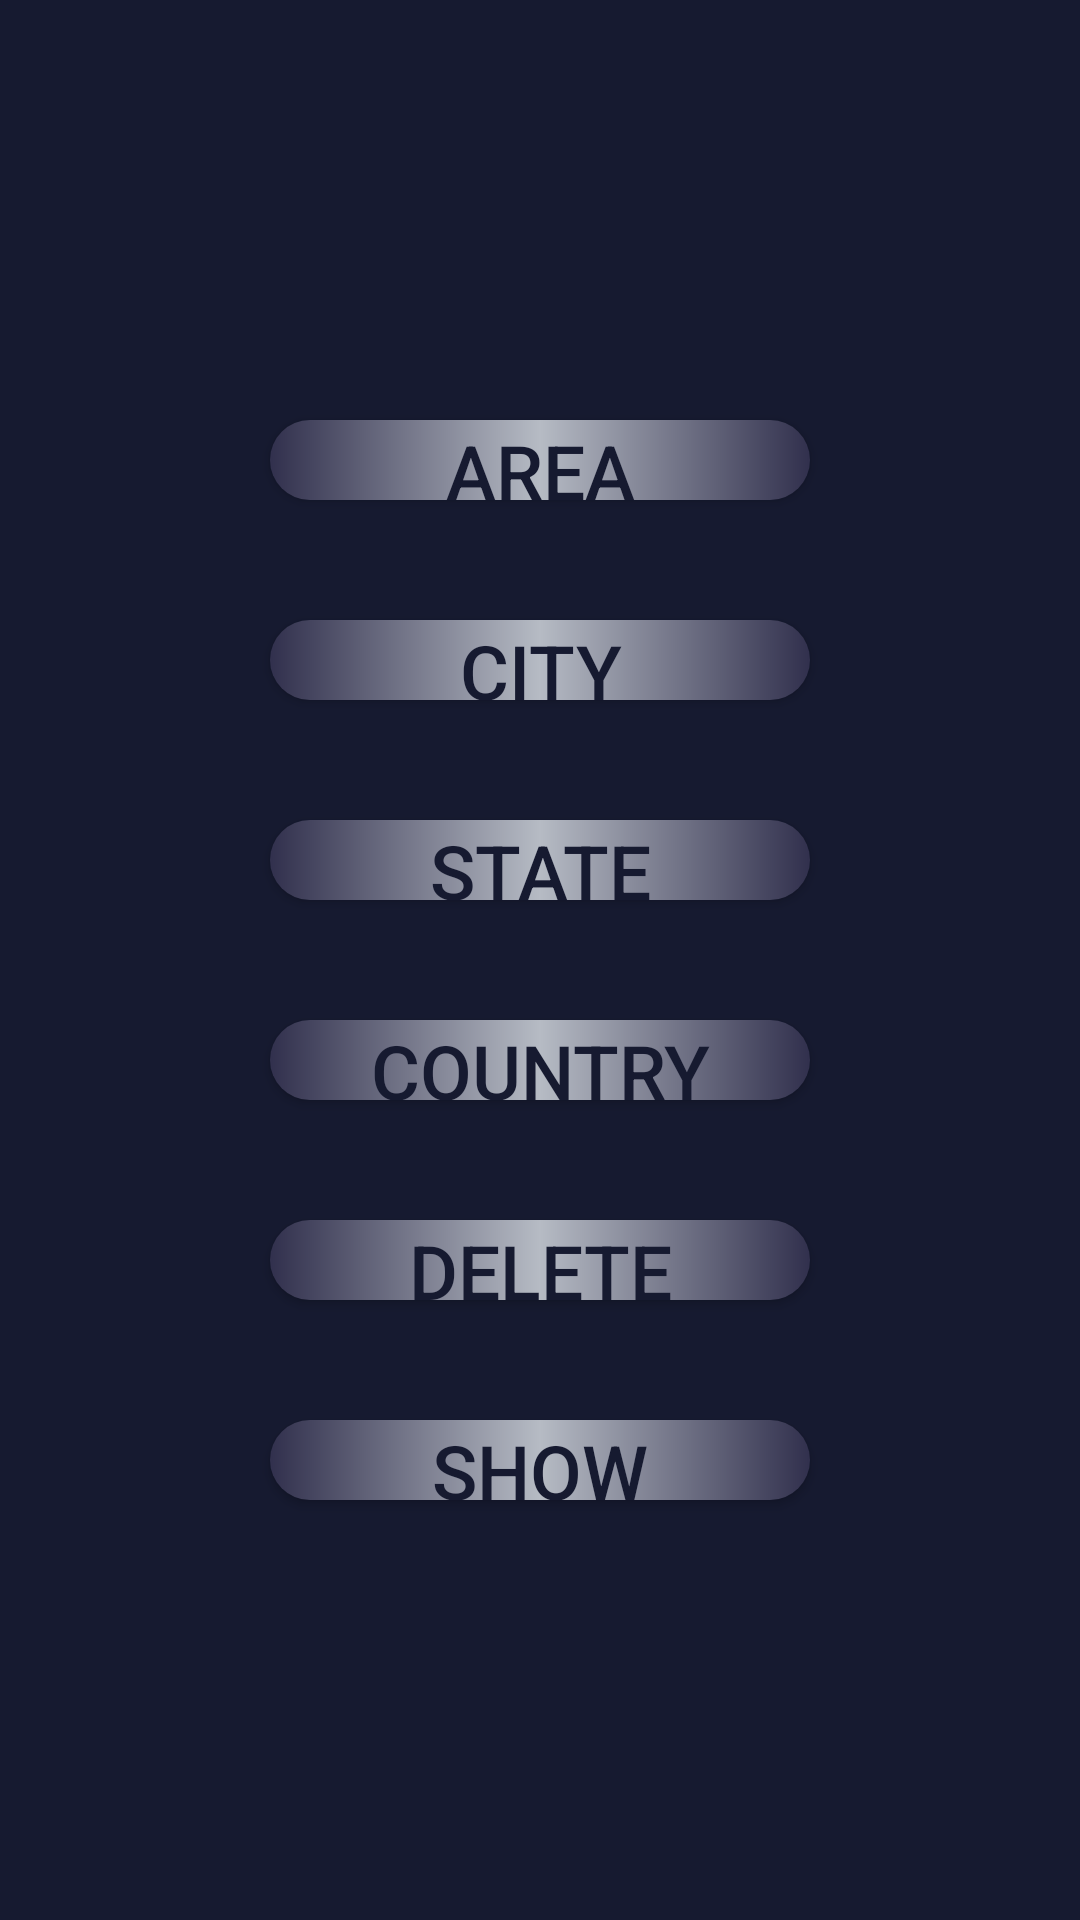

Layout XML and referenced resources for this Android screen:
<!-- AndroidManifest.xml: application theme Theme.GPSKhushi -->
<!-- res/layout/activity_main.xml -->
<?xml version="1.0" encoding="utf-8"?>
<LinearLayout xmlns:android="http://schemas.android.com/apk/res/android"
    xmlns:app="http://schemas.android.com/apk/res-auto"
    xmlns:tools="http://schemas.android.com/tools"
    android:layout_width="match_parent"
    android:orientation="vertical"
    android:background="#161A30"
    android:weightSum="6"
    android:paddingTop="120dp"
    android:paddingBottom="120dp"
    android:layout_height="match_parent"
    tools:context=".MainActivity">

    <Button
        android:id="@+id/btArea"
        android:layout_width="match_parent"
        android:layout_height="0dp"
        android:layout_weight="1"
        android:text="Area"
        android:textColor="#161A30"
        android:background="@drawable/button"
        android:textSize="25dp"
        android:layout_marginTop="20dp"
        android:layout_marginBottom="20dp"
        android:layout_marginLeft="90dp"
        android:layout_marginRight="90dp"
        ></Button>

    <Button
        android:id="@+id/btCity"
        android:background="@drawable/button"
        android:layout_width="match_parent"
        android:textColor="#161A30"
        android:layout_height="0dp"
        android:layout_weight="1"
        android:text="City"
        android:textSize="25dp"
        android:layout_marginTop="20dp"
        android:layout_marginBottom="20dp"
        android:layout_marginLeft="90dp"
        android:layout_marginRight="90dp"
        ></Button>

    <Button
        android:id="@+id/btState"
        android:background="@drawable/button"
        android:layout_width="match_parent"
        android:textColor="#161A30"
        android:layout_height="0dp"
        android:layout_weight="1"
        android:text="State"
        android:textSize="25dp"
        android:layout_marginTop="20dp"
        android:layout_marginBottom="20dp"
        android:layout_marginLeft="90dp"
        android:layout_marginRight="90dp"
        ></Button>

    <Button
        android:id="@+id/btCountry"
        android:background="@drawable/button"
        android:layout_width="match_parent"
        android:textColor="#161A30"
        android:layout_height="0dp"
        android:layout_weight="1"
        android:text="Country"
        android:textSize="25dp"
        android:layout_marginTop="20dp"
        android:layout_marginBottom="20dp"
        android:layout_marginLeft="90dp"
        android:layout_marginRight="90dp"
        ></Button>

    <Button
        android:id="@+id/btPin"
        android:background="@drawable/button"
        android:textColor="#161A30"
        android:layout_width="match_parent"
        android:layout_height="0dp"
        android:layout_weight="1"
        android:text="Delete"
        android:textSize="25dp"
        android:layout_marginTop="20dp"
        android:layout_marginBottom="20dp"
        android:layout_marginLeft="90dp"
        android:layout_marginRight="90dp"
        ></Button>

    <Button
        android:id="@+id/btShow"
        android:background="@drawable/button"
        android:textColor="#161A30"
        android:layout_width="match_parent"
        android:layout_height="0dp"
        android:layout_weight="1"
        android:text="Show"
        android:textSize="25dp"
        android:layout_marginTop="20dp"
        android:layout_marginBottom="20dp"
        android:layout_marginLeft="90dp"
        android:layout_marginRight="90dp"
        ></Button>


</LinearLayout>
<!-- resources referenced by this layout -->
<resources>
  <!-- drawable button (drawable) -->
  <?xml version="1.0" encoding="utf-8"?>
  <shape xmlns:android="http://schemas.android.com/apk/res/android"
      android:shape="rectangle">
  
      <corners
          android:radius="200dp"
          ></corners>
  
      <gradient
          android:startColor="#31304D"
          android:centerColor="#B6BBC4"
          android:endColor="#31304D"
          ></gradient>
  
      <stroke
          android:color="#B6BBC4"
          ></stroke>
  
  </shape>
  <style name="Theme.GPSKhushi" parent="Base.Theme.GPSKhushi" />
  <style name="Base.Theme.GPSKhushi" parent="Theme.Material3.DayNight.NoActionBar">
          
          
      </style>
</resources>
